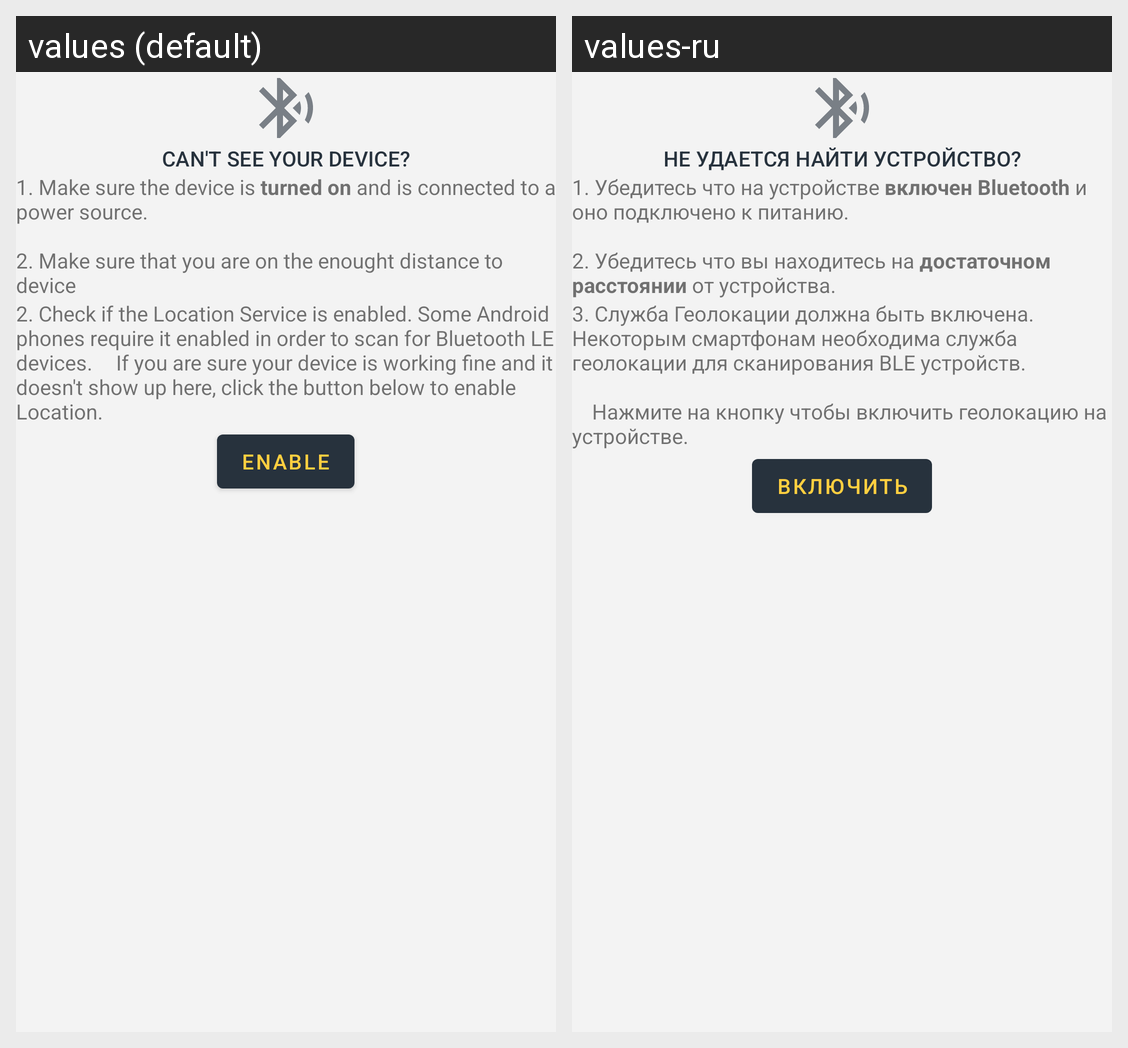

Here is an Android app screen in its default locale and in the app's own translations. Write out the translated-string differences for the strings that appear on this screen.
Android screen res/layout/info_no_devices.xml rendered under 2 locales, left to right: values (default), values-ru. Device: Nexus 5 (rendered at 1080×1920; each locale shown at half size, 540×960, under a caption strip naming it); theme Theme.SmartLum.
Strings drawn on this screen, with the default value and each locale's value (text and hints the layout hard-codes, and strings that could not be matched under every locale, appear in the picture but are not listed):

blinky_guide_title
  values: CAN'T SEE YOUR DEVICE?
  values-ru: НЕ УДАЕТСЯ НАЙТИ УСТРОЙСТВО?

blinky_guide_info
  values: 1. Make sure the device is turned on and is connected to a power source. 
      
      2. Make sure that you are on the enought distance to device
  values-ru: 1. Убедитесь что на устройстве включен Bluetooth и оно подключено к питанию. 
      
      2. Убедитесь что вы находитесь на достаточном расстоянии от устройства.

blinky_guide_location_info
  values: 2. Check if the Location Service is enabled. Some Android phones require it enabled in order to scan for Bluetooth LE devices. 		If you are sure your device is working fine and it doesn't show up here, click the button below to enable Location.
  values-ru: 3. Служба Геолокации должна быть включена. Некоторым смартфонам необходима служба геолокации для сканирования BLE устройств.
      
      		Нажмите на кнопку чтобы включить геолокацию на устройстве.

blinky_guide_location_action
  values: Enable
  values-ru: Включить
